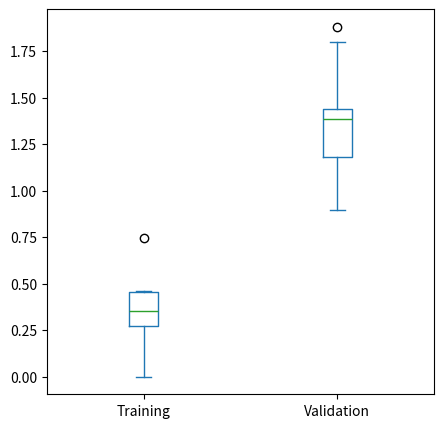
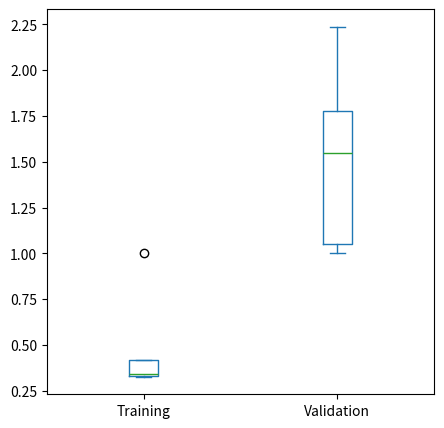
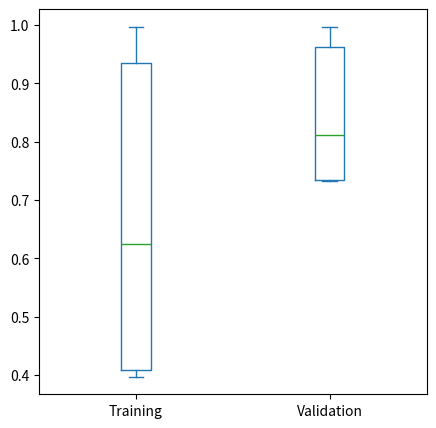
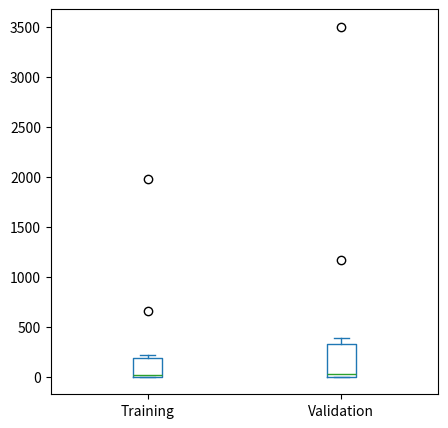
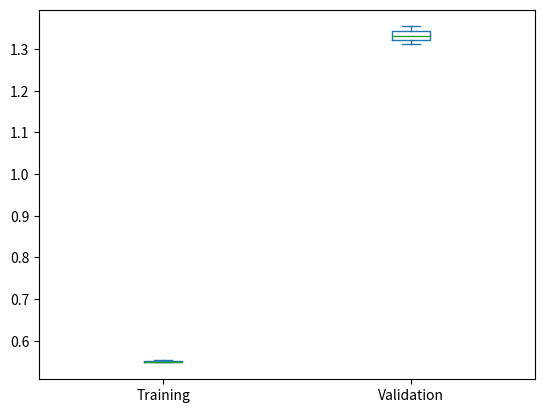
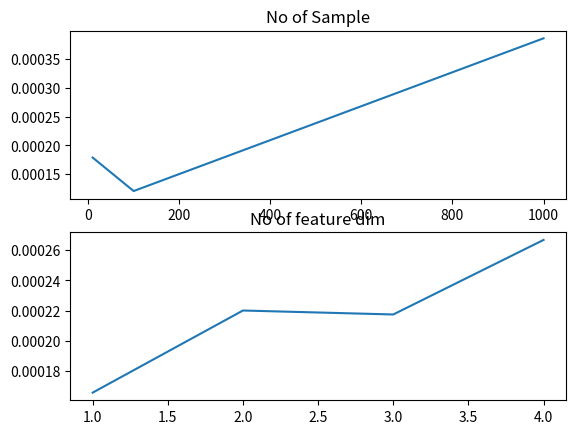
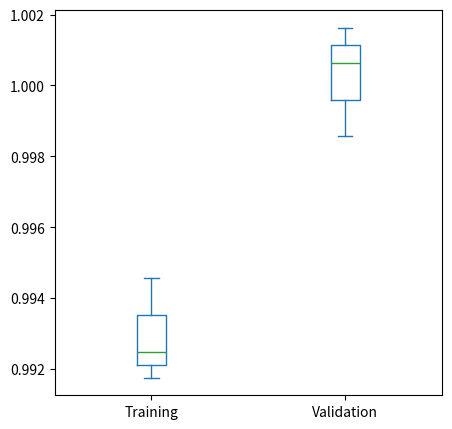
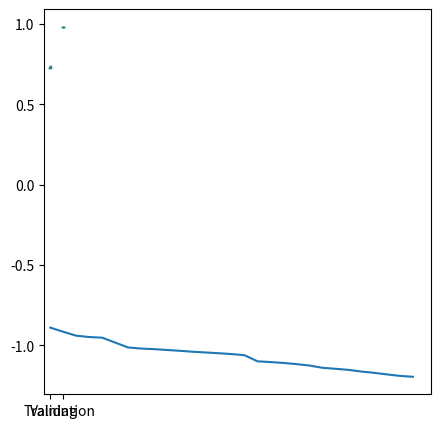

Here is the Python script that generated these plots, in order: (Note: this script raises an exception after producing the figures.)
#!/usr/bin/env python
# coding: utf-8

# In[979]:


import numpy as np
import time
import pandas as pd
from matplotlib import pyplot as plt
np.random.seed(0)


# In[980]:


no_sample_feature = 2 ##q.1
feature_dim = 3    ##q.1
feature_vector = np.array([2,3,4,1,5])
wt_vector = np.array([0.09,0.25,0.35,0.14,0.22])
w0 = 3.244
noise_feature_dimiance = 1.21
y_predict = np.array([37, 40, 46, 44, 46, 50, 45, 44, 34, 30, 22, 23])
target_value = np.array([34, 37, 44, 47, 48, 48, 46, 43, 32, 27, 26, 24])
arr = np.array([1,2,3,4,5])  ##q.7


# In[981]:


##q.1
def generate_data_matrix(no_of_samples,feature_dimension):
    return np.random.randn(no_of_samples,feature_dimension) ##generating random sample


# In[982]:


generate_data_matrix(no_sample_feature,feature_dim)


# In[983]:


##q.2
def target_vector(X, wt_vector, w0, noise_feature_dimiance):
    y_predict = np.sum(X*wt_vector,axis=0) ## y = w1x1 + w2x2 +.... 
    y_predict_with_bias = y_predict + w0   ## y = w0 + w1x1 + w2x2 +....
    error_term = np.random.normal(0,noise_feature_dimiance,y_predict.shape)  ## y = w0 + w1x1 + w2x2 +.....+ epsilon
    return y_predict_with_bias + error_term
    


# In[984]:


target_vector(feature_vector,wt_vector,w0,noise_feature_dimiance)


# In[985]:


##q.3
def linear_regression_estimate(x,w): ## y = dot product of x and w
    return np.dot(x,w)


# In[986]:


linear_regression_estimate(feature_vector,wt_vector)


# In[987]:


##q.4
def mean_square_error(y,t):  ##assumed same dim for y and t
    error_diff = np.subtract(t,y)     ## (t-y)
    error_diff_square = error_diff*error_diff ## (t-y)^2
    return np.mean(error_diff_square)   ##mean of (t-y)^2


# In[988]:


mean_square_error(y_predict,target_value)


# In[989]:


##q.5
def weight_estimation(X,t,lmbda):
    w = (np.linalg.pinv(lmbda*np.eye(X.shape[1]) + np.transpose(X) @ X)) @ (np.transpose(X)) @ t   ## w = ((lmbda*I + X^T * X)^-1)*X^T*t
    y = X @ w  ## y = dot prodcut of X and w
    mse = mean_square_error(y , t)  ##used q.4 for the function
    return w, mse , y


# In[990]:


X = np.array([[1,2],[3,5]])
t = np.array([1,3])
lam = 1.2
weight_estimation(X,t,lam)


# In[991]:


w = np.array([0.264013  , 0.41429732])


# In[992]:


##q.6
def gradient_of_mse(X,t,w):
    y_predict = X @ w  ## dot product of X and w
    return (-1) * 2 * np.transpose(X) @ (t - y_predict) / X.shape[0]    ## -2*X^T*(t-y)


# In[993]:


gradient_of_mse(X,t,w)


# In[994]:


##q.7
def l2_norm(w):  ## 'w' is the vector(passed as numpy array) for which l2 norm to be calculated.Here, it is assumed that bias value is not element of the w vector
    return (np.sum(w*w,axis=0))**0.5  ## (summation of square of each element of w)^0.5


# In[995]:


l2_norm(arr)


# In[996]:


##q.8
def gradient_of_l2_norm(w):
    return 2 * w    ## gradient = 2w


# In[997]:


gradient_of_l2_norm(w)


# In[998]:


##q.9
def l1_norm(w):  ## 'w' is the vector(passed as numpy array) for which l1 norm to be calculated.Here, it is assumed that bias value is not element of the w vector
    return np.sum(w,axis=0)   ## (summation of each element of w)


# In[999]:


l1_norm(arr)


# In[1000]:


##q.10
def gradient_of_l1_norm(w):
    return np.sign(w)  ## sign of each element of the w


# In[1001]:


gradient_of_l1_norm(w)


# In[1002]:


##q.11
def single_update_weight(X,t,w,eta,lambda2,lambda1):  ## using gradient descent i.e. w(new) = w(old) - eta*(gradient of l wrt w)
    y_predict = X @ w   ## dot product of X and w
    mse_gradient = 2 * np.transpose(X) @ (y_predict - t)   
    l1_term_gradient = lambda1* np.sign(w)
    l2_term_gradient = 2 * lambda2 * w
    total_gradient_term = mse_gradient + l1_term_gradient + l2_term_gradient  ## summation of three gradient term of loss, ridge and l1 regularization
    total_gradient_term[0] = mse_gradient[0]
    w_new = w - eta * total_gradient_term  ## w(new) = w(old) - gradient of loss function wrt w
    mse = np.mean(((X @ w_new) - t) ** 2)
    return w_new, mse


# In[1003]:


single_update_weight(X,t,w,0.12,2,3)


# In[1004]:


##q.12
def wt_linear_reg_grad_descnt(X, t, lambda2=0, lambda1=0, eta=0.001, max_iter=5000, min_change_NRMSE=0.0001):
    X_row = X.shape[0]
    X_colm = X.shape[1]
    w = np.zeros(X_colm)  ## initiated w with same dim as column of X
    nrmse = float('inf')
    for i in range(max_iter):
        y_predict = X @ w
        mse = np.mean((y_predict-t)**2)
        mse_gradient = 2* np.transpose(X) @ (y_predict-t) / X_row
        l2_gradient = 2*lambda2*w
        l1_gradient = np.sign(w)
        gradient = mse_gradient + l2_gradient + l1_gradient
        w = w - eta * gradient
        new_nrmse = np.sqrt(mse / np.var(t))   ## square root of mean square error divided by vairance
        if abs(nrmse - new_nrmse) < min_change_NRMSE:  ## checking if the diff is between tolerence level
            break
        nrmse = new_nrmse
    return w, nrmse


# In[1005]:


wt_linear_reg_grad_descnt(X,t,1.2,1.7,0.00001,10000,0.000001)


# In[1006]:


##q.13
def data_generation(no_of_samples, feature_dim):
    X_train = generate_data_matrix(no_of_samples, feature_dim)
    t_train = X_train.dot(np.random.randn(feature_dim)) + np.random.randn(no_of_samples)
    X_val = generate_data_matrix(no_of_samples, feature_dim)
    t_val = X_val.dot(np.random.randn(feature_dim)) + np.random.randn(no_of_samples)
    return X_train, X_val, t_train, t_val

def pseudo_inverse(X_train, t_train, X_val, t_val, lamda = 0, noise_variance = 0, w0 = 0):
    first_part = np.linalg.pinv(np.dot(np.transpose(X_train), X_train)+ lamda * np.eye(X_train.shape[1]) + noise_variance * np.eye(X_train.shape[1]))
    sec_part = np.dot(first_part, np.transpose(X_train))
    w = np.dot(sec_part, (t_train-w0))
    t_train_pred = X_train.dot(w)
    t_val_pred = X_val.dot(w)
    train_nrmse = np.sqrt(np.mean((t_train - t_train_pred)**2)) / np.std(t_train)
    val_nrmse = np.sqrt(np.mean((t_val - t_val_pred)**2)) / np.std(t_val)
    return train_nrmse, val_nrmse


# In[1007]:


np.random.seed(1)
no_of_samples_list = [3*x for x in range(1,10)]
train_nrmse_list = []
val_nrmse_list = []
feature_dim = 5
for no_of_samples in no_of_samples_list:
    X_train, X_val, t_train, t_val = data_generation(no_of_samples, feature_dim)
    train_nrmse,val_nrmse = pseudo_inverse(X_train, t_train, X_val, t_val)
    train_nrmse_list.append(train_nrmse)
    val_nrmse_list.append(val_nrmse)

data = pd.DataFrame({"Training": train_nrmse_list, "Validation": val_nrmse_list})
ax = data[['Training', 'Validation']].plot(kind='box',figsize=(5,5))


# In[1008]:


np.random.seed(2)
no_of_samples = 1000
train_nrmse_list = []
val_nrmse_list = []
feature_dim_list = [3*x for x in range(5)]
for feature_dim in feature_dim_list:
    X_train, X_val, t_train, t_val = data_generation(no_of_samples, feature_dim)
    train_nrmse,val_nrmse = pseudo_inverse(X_train, t_train, X_val, t_val)
    train_nrmse_list.append(train_nrmse)
    val_nrmse_list.append(val_nrmse)

data = pd.DataFrame({"Training": train_nrmse_list, "Validation": val_nrmse_list})
ax = data[['Training', 'Validation']].plot(kind='box',figsize=(5,5))


# In[1009]:


np.random.seed(3)
no_of_samples = 100
feature_dim = 5
train_nrmse_list = []
val_nrmse_list = []
noise_variance_list = [3**x for x in range(10)]
X_train, X_val, t_train, t_val = data_generation(no_of_samples, feature_dim)
for noise_variance in noise_variance_list:
    train_nrmse,val_nrmse = pseudo_inverse(X_train, t_train, X_val, t_val, noise_variance = noise_variance)
    train_nrmse_list.append(train_nrmse)
    val_nrmse_list.append(val_nrmse)

data = pd.DataFrame({"Training": train_nrmse_list, "Validation": val_nrmse_list})
ax = data[['Training', 'Validation']].plot(kind='box',figsize=(5,5))


# In[1010]:


np.random.seed(4)
no_of_samples = 100
feature_dim = 5
train_nrmse_list = []
val_nrmse_list = []
W0_list = [3**x for x in range(10)]
X_train, X_val, t_train, t_val = data_generation(no_of_samples, feature_dim)

for w0 in W0_list:    
    train_nrmse,val_nrmse = pseudo_inverse(X_train, t_train, X_val, t_val, w0 = w0)
    train_nrmse_list.append(train_nrmse)
    val_nrmse_list.append(val_nrmse)

data = pd.DataFrame({"Training": train_nrmse_list, "Validation": val_nrmse_list})
ax = data[['Training', 'Validation']].plot(kind='box',figsize=(5,5))


# In[1011]:


np.random.seed(5)
no_of_samples = 100
feature_dim = 5
train_nrmse_list = []
val_nrmse_list = []
lambda_list = [x for x in range(10)]
X_train, X_val, t_train, t_val = data_generation(no_of_samples, feature_dim)
for lamda in lambda_list:
    train_nrmse,val_nrmse = pseudo_inverse(X_train, t_train, X_val, t_val, lamda = lamda)
    train_nrmse_list.append(train_nrmse)
    val_nrmse_list.append(val_nrmse)

data = pd.DataFrame({"Training": train_nrmse_list, "Validation": val_nrmse_list})
ax = data[['Training', 'Validation']].plot(kind='box')


# In[1012]:


np.random.seed(6)
samples = 1000
no_of_samples_list = [10**x for x in range(1,4)]
feature_dim = 5
no_of_feature_dim_list = [x for x in range(1,5)]
no_of_samples1 = []
time1 = []
no_of_feature_dim = []
time2 = []


for no_of_samples in no_of_samples_list:
    st = time.time()
    X_train, X_val, t_train, t_val = data_generation(no_of_samples, feature_dim)
    train_nrmse,val_nrmse = pseudo_inverse(X_train, t_train, X_val, t_val)
    et = time.time()
    no_of_samples1.append(no_of_samples)
    time1.append(et-st)

for feature_dim in no_of_feature_dim_list:
    st = time.time()
    X_train, X_val, t_train, t_val = data_generation(samples, feature_dim)
    train_nrmse,val_nrmse = pseudo_inverse(X_train, t_train, X_val, t_val)
    et = time.time()
    no_of_feature_dim.append(feature_dim)
    time2.append(et-st)
    
fig, axs = plt.subplots(2)    
axs[0].plot(no_of_samples1, time1)
axs[0].set_title('No of Sample')
axs[1].plot(no_of_feature_dim, time2)
axs[1].set_title('No of feature dim')


# In[1013]:


np.random.seed(7)
no_of_samples = 1000
feature_dim = 5
train_nrmse_list = []
val_nrmse_list = []
max_iterations_list = [10**x for x in range(1, 4)]
X_train, X_val, t_train, t_val = data_generation(no_of_samples, feature_dim)
for max_iteration in max_iterations_list:
    weights, train_nrmse = wt_linear_reg_grad_descnt(X_train, t_train, lambda2 = 0, lambda1 = 0, eta = 0.01, max_iter = max_iteration, min_change_NRMSE = 0.00001)
    y_val = linear_regression_estimate(X_val, weights)
    val_nrmse = np.sqrt(np.mean((t_val - y_val)**2)) / np.std(t_val)
    train_nrmse_list.append(train_nrmse)
    val_nrmse_list.append(val_nrmse)

data = pd.DataFrame({"Training": train_nrmse_list, "Validation": val_nrmse_list})
ax = data[['Training', 'Validation']].plot(kind='box',figsize=(5,5))


# In[1014]:


np.random.seed(8)
no_of_samples = 1000
feature_dim = 5
train_nrmse_list = []
val_nrmse_list = []
eta_list = [0.1**x for x in range(1, 3)]
X_train, X_val, t_train, t_val = data_generation(no_of_samples, feature_dim)
for eta in eta_list:
    weights, train_nrmse = wt_linear_reg_grad_descnt(X_train, t_train, lambda2 = 0, lambda1 = 0, eta = eta, max_iter = 1000, min_change_NRMSE = 0.00001)
    y_val = linear_regression_estimate(X_val, weights)
    val_nrmse = np.sqrt(np.mean((t_val - y_val)**2)) / np.std(t_val)
    train_nrmse_list.append(train_nrmse)
    val_nrmse_list.append(val_nrmse)

data = pd.DataFrame({"Training": train_nrmse_list, "Validation": val_nrmse_list})
ax = data[['Training', 'Validation']].plot(kind='box',figsize=(5,5))
plt.show()


# In[1015]:


no_of_samples = [10**x for x in range(1, 4)]
train_nrmse_list = []
val_nrmse_list = []
feature_dim = [5*x for x in range(1, 10)]

for sample in no_of_samples:
    for va in feature_dim:
        X_train, X_val, t_train, t_val = data_generation(sample, va)
        st = time.time()
        weights, train_nrmse = wt_linear_reg_grad_descnt(X_train, t_train, lambda2 = 0, lambda1 = 0, eta = 0.01, max_iter = 1000, min_change_NRMSE = 0.000000000000000000000001)
        y_val = linear_regression_estimate(X_val, weights)
        val_nrmse = np.sqrt(np.mean((t_val - y_val)**2)) / np.std(t_val)
        ed = time.time()
        print('no_of_samples = ', sample, 'feature_dimiables = ', va, 'time = ', ed-st)


# In[1016]:


np.random.seed(9)
no_of_samples = 1000
train_nrmse_list = []
val_nrmse_list = []
no_of_feature_dim = []
time1 = []
feature_dim = [x for x in range(1, 30)]

for va in feature_dim:
    X_train, X_val, t_train, t_val = data_generation(sample, va)
    st = time.time()
    weights, train_nrmse = wt_linear_reg_grad_descnt(X_train, t_train, lambda2 = 0, lambda1 = 0, eta = 0.01, max_iter = 1000, min_change_NRMSE = 0.00001)
    y_val = linear_regression_estimate(X_val, weights)
    val_nrmse = np.sqrt(np.mean((t_val - y_val)**2)) / np.std(t_val)
    ed = time.time()
    no_of_feature_dim.append(va)
    time1.append(et-st)
    
plt.plot(no_of_feature_dim,time1)
plt.show()


# In[1017]:


np.random.seed(10)
no_of_samples = 100
train_nrmse_list = []
val_nrmse_list = []
lambda2_list = [0.5*x for x in range(1, 4)]


for lambda2 in lambda2_list:
    X_train, X_val, t_train, t_val = data_generation(sample, va)
    weights, train_nrmse = wt_linear_reg_grad_descnt(X_train, t_train, lambda2 = lambda2, lambda1 = 0, eta = 0.01, max_iter = 1000, min_change_NRMSE = 0.00001)
    y_val = linear_regression_estimate(X_val, weights)
    val_nrmse = np.sqrt(np.mean((t_val - y_val)**2)) / np.std(t_val)
    #ed = time.time()
    print('lambda2 = ', lambd, 'weights = ', weights)


# In[1018]:


np.random.seed(11)
no_of_samples = 100
train_nrmse_list = []
val_nrmse_list = []
lambda1_list = [0.5*x for x in range(1, 4)]


for lambda1 in lambda1_list:
    X_train, X_val, t_train, t_val = data_generation(sample, va)
    weights, train_nrmse = wt_linear_reg_grad_descnt(X_train, t_train, lambda2 = 0, lambda1 = lambda1, eta = 0.01, max_iter = 1000, min_change_NRMSE = 0.00001)
    y_val = linear_regression_estimate(X_val, weights)
    val_nrmse = np.sqrt(np.mean((t_val - y_val)**2)) / np.std(t_val)
    #ed = time.time()
    print('lambda1 = ', lambd, 'weights = ', weights)


# Question No 14:
# 
# The assignment was very unique of it's kind. I have learned almost all aspects of the linear regression. Some highlights that I have learned through this assignment:
#  1. Implemented the iteration method to determine weight value
#  2. Learned a lot things about numpy and the power of this python library.
#  3. Now, I feel very confident about the linear regression
#  4. Learned more about implementing two regularization
#  5. I have leared how to differentiate wrt vectors.

# Question No 15:
#     Some of the source that I have used to complete assignement:
#         1. https://numpy.org/doc/stable/reference/
#         2. https://chat.openai.com/
#         3. https://www.youtube.com/watch?v=y4t8MuKqKt8&t=320s&ab_channel=MurtazaZohair
#         4. https://www.youtube.com/watch?v=iWxY7VdcSH8&ab_channel=BenLambert
#         5. I have extensively used stackoverflow in order to remove bugs
#         
#     I have taken a lot of help in q.13 from assignement of my friend whose roll no:190020080, I have disscussed it to him, I have also taken directly some part of code from his assignment, but Now, I know all the code that I have written.

# In[ ]:




